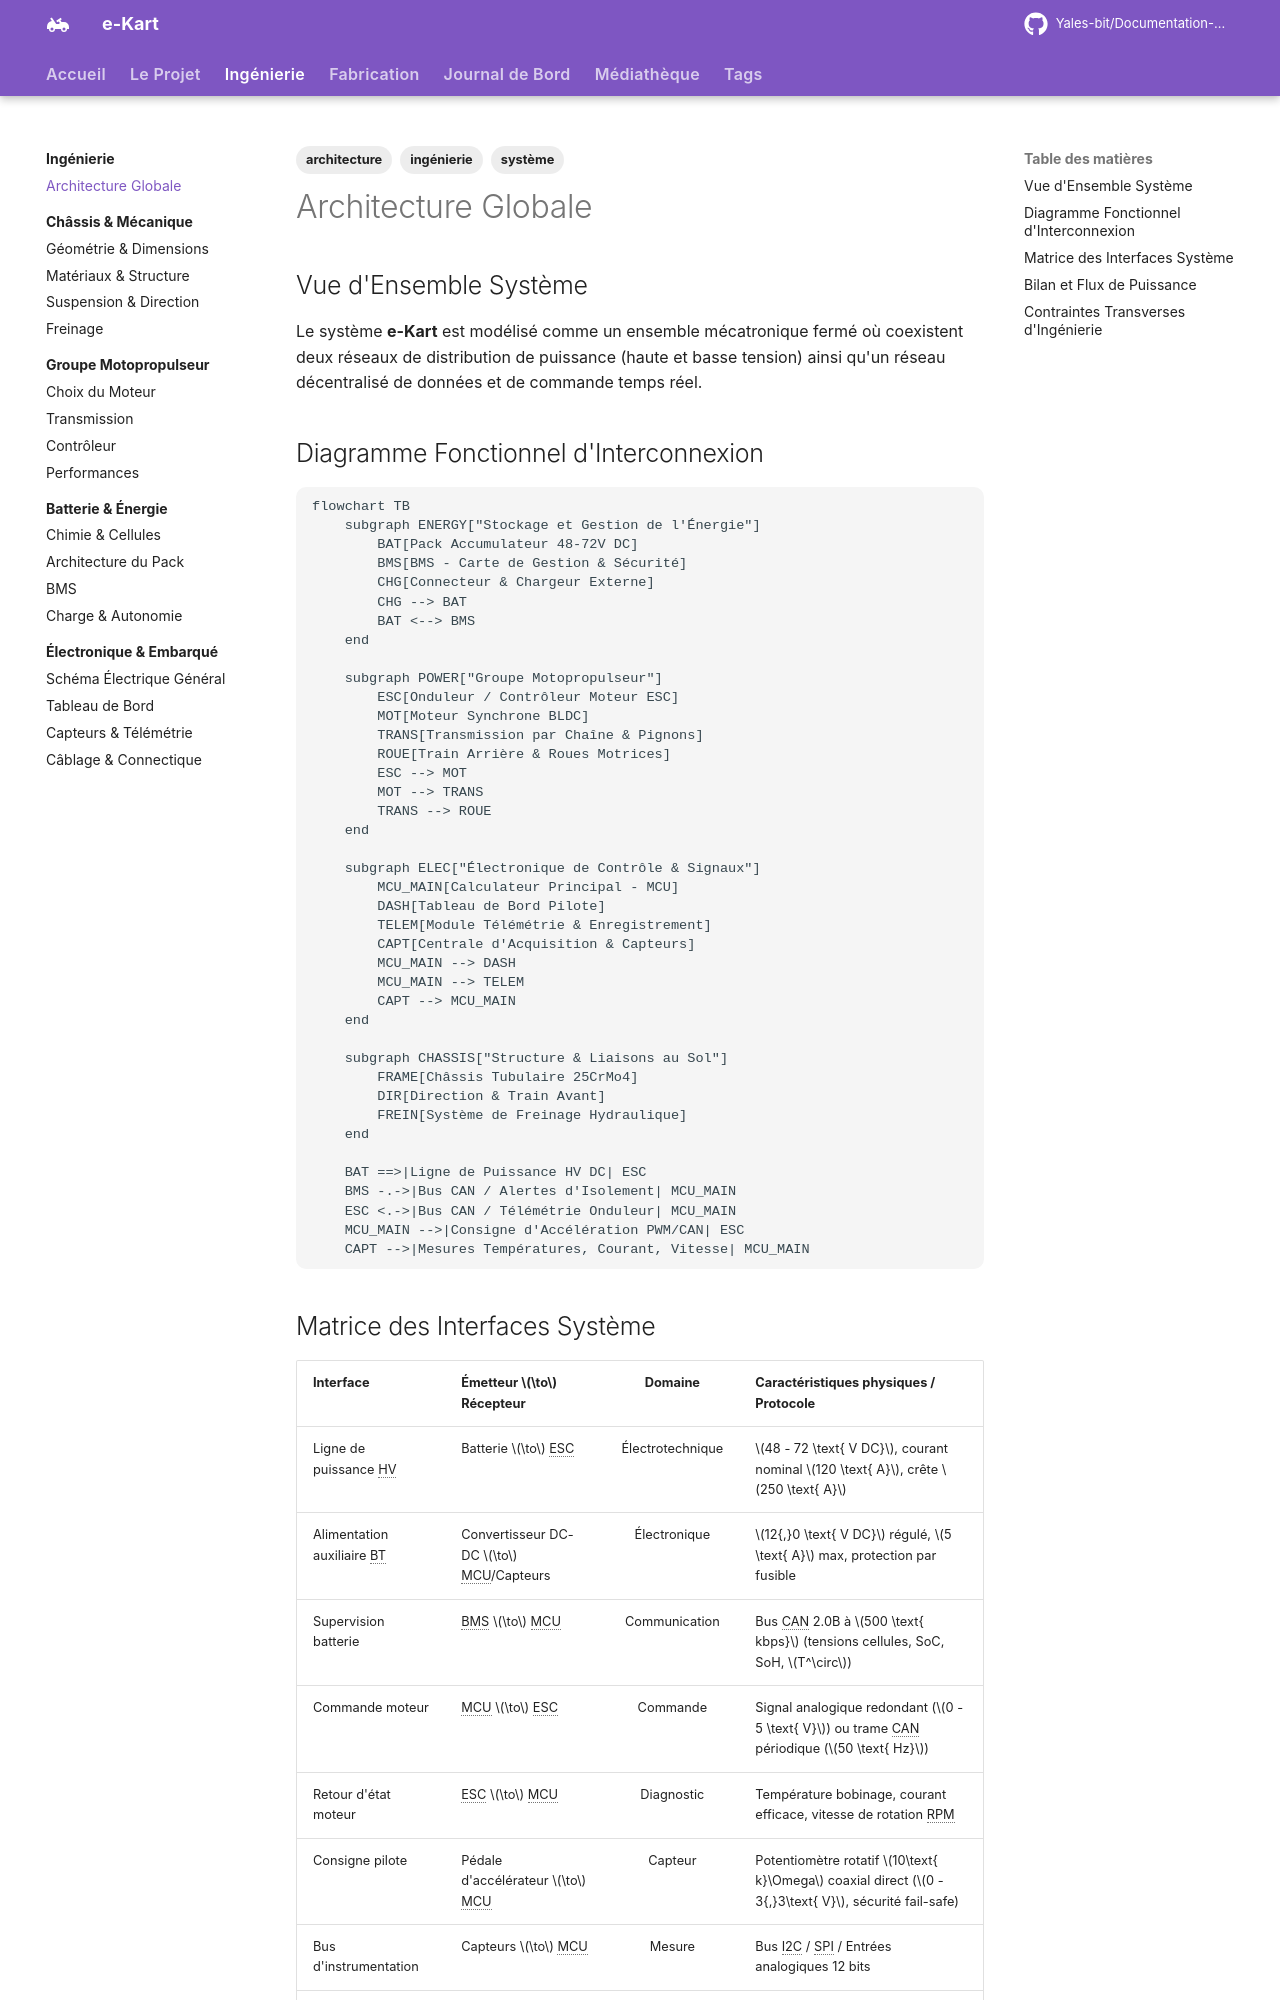

repository: Yales-bit/Documentation-e-kart · page: ingenierie/architecture/index.html · generator: mkdocs

---
title: Architecture Globale
description: Vue d'ensemble de l'architecture système, matrice des interfaces et flux d'énergie du kart électrique e-Kart.
tags:
  - ingénierie
  - architecture
  - système
---

# Architecture Globale

## Vue d'Ensemble Système

Le système **e-Kart** est modélisé comme un ensemble mécatronique fermé où coexistent deux réseaux de distribution de puissance (haute et basse tension) ainsi qu'un réseau décentralisé de données et de commande temps réel.

## Diagramme Fonctionnel d'Interconnexion

```mermaid
flowchart TB
    subgraph ENERGY["Stockage et Gestion de l'Énergie"]
        BAT[Pack Accumulateur 48-72V DC]
        BMS[BMS - Carte de Gestion & Sécurité]
        CHG[Connecteur & Chargeur Externe]
        CHG --> BAT
        BAT <--> BMS
    end
    
    subgraph POWER["Groupe Motopropulseur"]
        ESC[Onduleur / Contrôleur Moteur ESC]
        MOT[Moteur Synchrone BLDC]
        TRANS[Transmission par Chaîne & Pignons]
        ROUE[Train Arrière & Roues Motrices]
        ESC --> MOT
        MOT --> TRANS
        TRANS --> ROUE
    end
    
    subgraph ELEC["Électronique de Contrôle & Signaux"]
        MCU_MAIN[Calculateur Principal - MCU]
        DASH[Tableau de Bord Pilote]
        TELEM[Module Télémétrie & Enregistrement]
        CAPT[Centrale d'Acquisition & Capteurs]
        MCU_MAIN --> DASH
        MCU_MAIN --> TELEM
        CAPT --> MCU_MAIN
    end
    
    subgraph CHASSIS["Structure & Liaisons au Sol"]
        FRAME[Châssis Tubulaire 25CrMo4]
        DIR[Direction & Train Avant]
        FREIN[Système de Freinage Hydraulique]
    end
    
    BAT ==>|Ligne de Puissance HV DC| ESC
    BMS -.->|Bus CAN / Alertes d'Isolement| MCU_MAIN
    ESC <.->|Bus CAN / Télémétrie Onduleur| MCU_MAIN
    MCU_MAIN -->|Consigne d'Accélération PWM/CAN| ESC
    CAPT -->|Mesures Températures, Courant, Vitesse| MCU_MAIN
```
